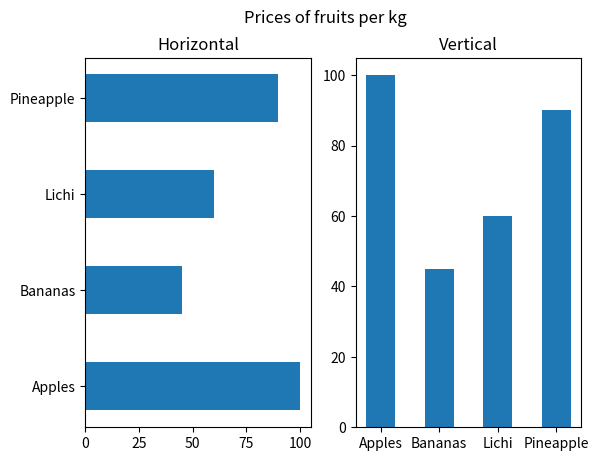

Recreate this plot in Python.
#Importing pyplot submodule
import matplotlib.pyplot as plt
import numpy as np

x = np.array(['Apples','Bananas','Lichi','Pineapple'])
y = np.array([100,45,60,90])

#using bar() to represent data in bar graph
plt.subplot(1,2,2)
plt.bar(x,y, width = 0.5)
plt.title('Vertical')
plt.show() 


#for showing the graph horizontally, barh() is used and instead of width, height is used
plt.subplot(1,2,1)
plt.barh(x,y, height = 0.5)
plt.title('Horizontal')

plt.suptitle('Prices of fruits per kg')
plt.show() 
